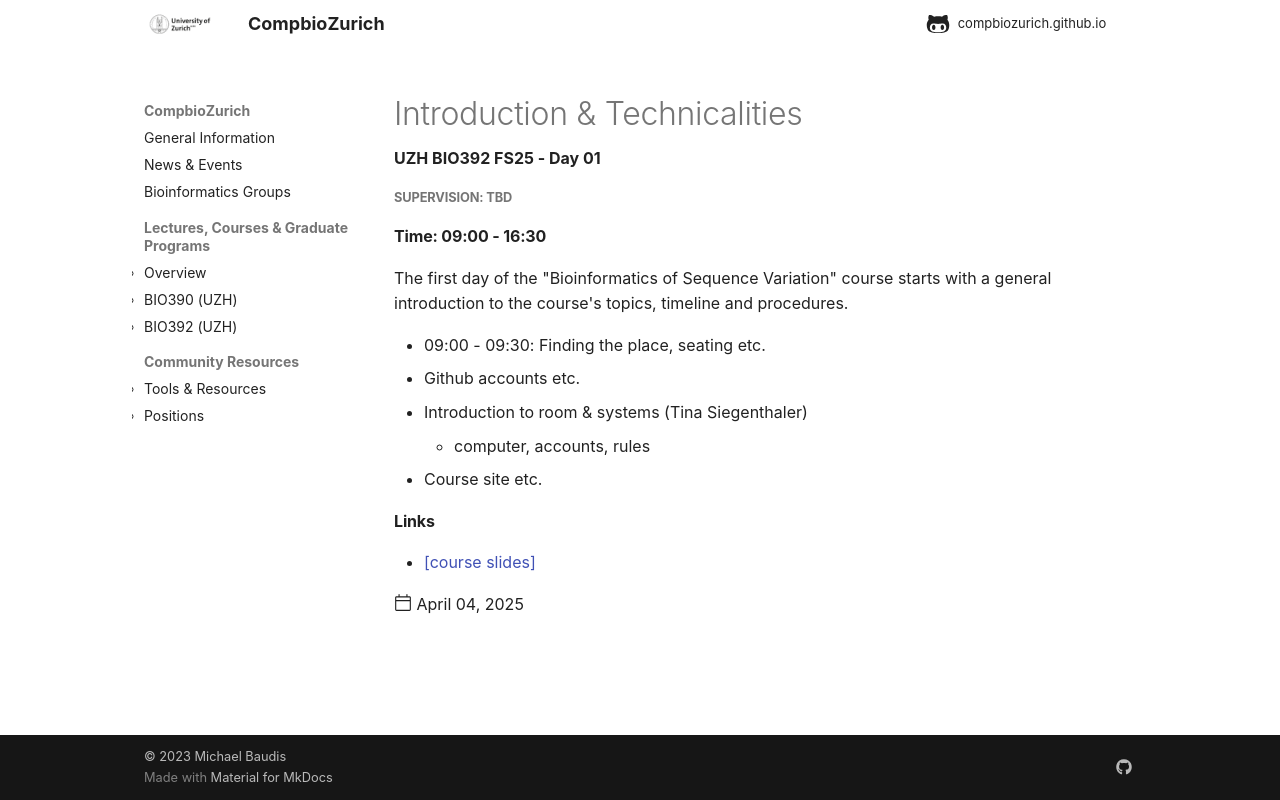

repository: compbiozurich/compbiozurich.github.io · page: teaching/UZH-BIO392/2025/2025-04-04-day-01/index.html · generator: mkdocs

---
template: post.html
title: 'Introduction & Technicalities'
description: UZH BIO392 FS25 - Day 01
date: 2025-04-04
authors:
  - "@mbaudis"
links:
  - '[course slides](https://github.com/compbiozurich/UZH-BIO392/blob/master/course-material/2025-04-04___Fei-Fei_and_Jiahui__Introduction__BIO392-FS25.pdf)'
---

##### Supervision: TBD
#### Time: 09:00 - 16:30

The first day of the "Bioinformatics of Sequence Variation" course
starts with a general introduction to the course's topics, timeline and
procedures.

<!--more-->

* 09:00 - 09:30: Finding the place, seating etc.
* Github accounts etc.
* Introduction to room & systems (Tina Siegenthaler)
    - computer, accounts, rules
* Course site etc.
